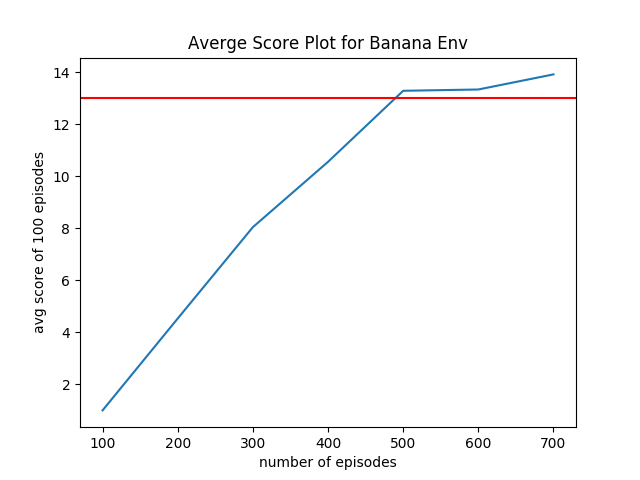

The data file committed next to this chart (first rows):
n_episode, avg_score
1, 1.0
2, 4.53
3, 8.04
4, 10.55
5, 13.28
6, 13.33
7, 13.91
